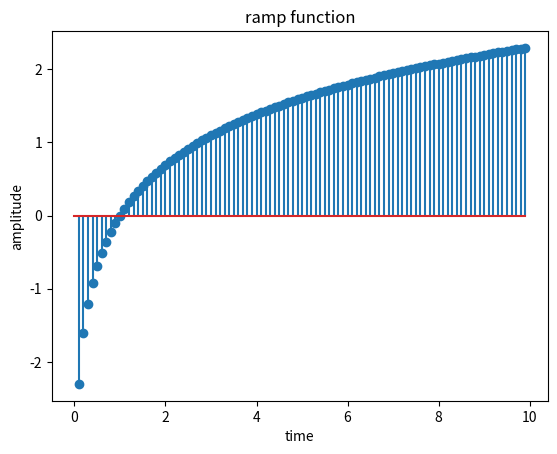

This figure's Python source:
import  numpy as np
import  matplotlib.pyplot as plt

t=np.arange(0,10,0.1)
x=np.log(t)
plt.stem(t,x)
plt.title("ramp function")
plt.xlabel("time")
plt.ylabel("amplitude")


plt.show()
